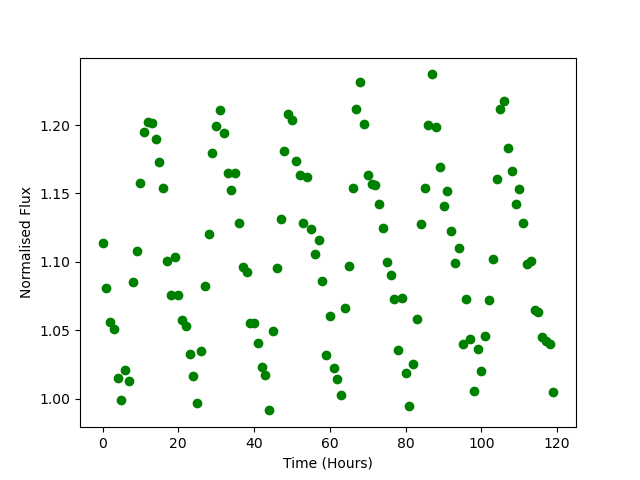

The file beside this chart, header and first rows:
Time, Flux
0.0, 1.114
1.0, 1.081
2.0, 1.056
3.0, 1.051
4.0, 1.015
5.0, 0.9987
6.0, 1.021
7.0, 1.013
8.0, 1.085
9.0, 1.108
10.0, 1.158
11.0, 1.195
12.0, 1.202
13.0, 1.201
14.0, 1.19
15.0, 1.173
16.0, 1.154
17.0, 1.1
18.0, 1.076
19.0, 1.103
20.0, 1.076
21.0, 1.058
22.0, 1.053
23.0, 1.033
24.0, 1.017
25.0, 0.9966
26.0, 1.034
27.0, 1.083
28.0, 1.121
29.0, 1.179
30.0, 1.199
31.0, 1.211
32.0, 1.194
33.0, 1.165
34.0, 1.152
35.0, 1.165
36.0, 1.128
37.0, 1.096
38.0, 1.092
39.0, 1.056
40.0, 1.056
41.0, 1.041
42.0, 1.023
43.0, 1.017
44.0, 0.9913
45.0, 1.05
46.0, 1.095
47.0, 1.132
48.0, 1.181
49.0, 1.208
50.0, 1.204
51.0, 1.174
52.0, 1.163
53.0, 1.128
54.0, 1.162
55.0, 1.124
56.0, 1.106
57.0, 1.116
58.0, 1.086
59.0, 1.031
... 60 more rows
